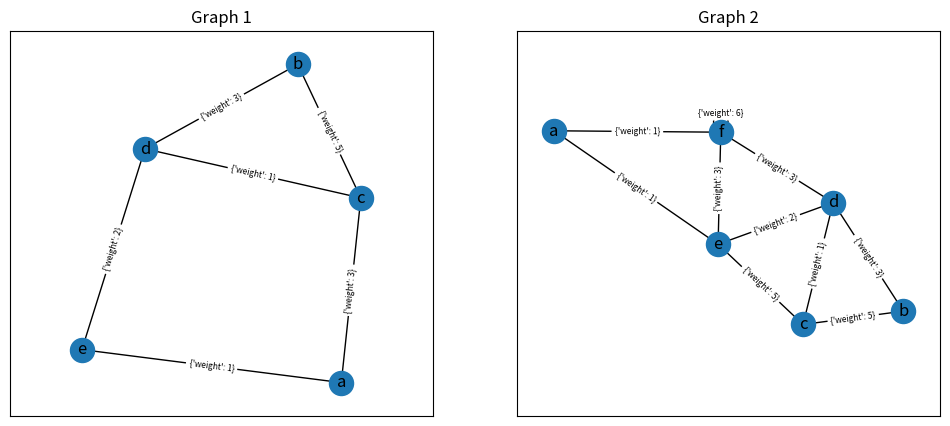

Source code (Python):
import matplotlib.pyplot as plt
import networkx as nx 
import numpy as np

A1=np.array([
	[0,0,3,0,1],#a
 [0,0,5,3,0],#b
 [3,5,0,1,0],#c
 [0,3,1,0,2],#d
 [1,0,0,2,0]
])

A2=np.array([
	[0,0,0,0,1,1],#a
[0,0,5,3,0,0], #b
[0,5,0,1,5,0], #c
[0,3,1,0,2,3], #d
[1,0,5,2,0,6], #e
[1,0,0,0,3,6], #f
])

G1=nx.from_numpy_array(A1)
pos=nx.spring_layout(G1)
plt.figure(figsize=(12, 5))
plt.subplot(1, 2, 1)
nx.draw_networkx(G1, pos=pos, with_labels=True, labels={a:b for a,b in enumerate('abcde')})
nx.draw_networkx_edge_labels(G1, pos=pos, font_size=6, label_pos=0.5)
plt.axis('equal')
plt.title('Graph 1')

plt.subplot(1, 2, 2)
G2 = nx.from_numpy_array(A2)
pos2 = nx.spring_layout(G2)
nx.draw_networkx(G2, pos=pos2, with_labels=True, labels={a:b for a,b in enumerate('abcdef')})
nx.draw_networkx_edge_labels(G2, pos=pos2, font_size=6, label_pos=0.5)
plt.axis('equal')
plt.title('Graph 2')
plt.axis('equal')
plt.show()
